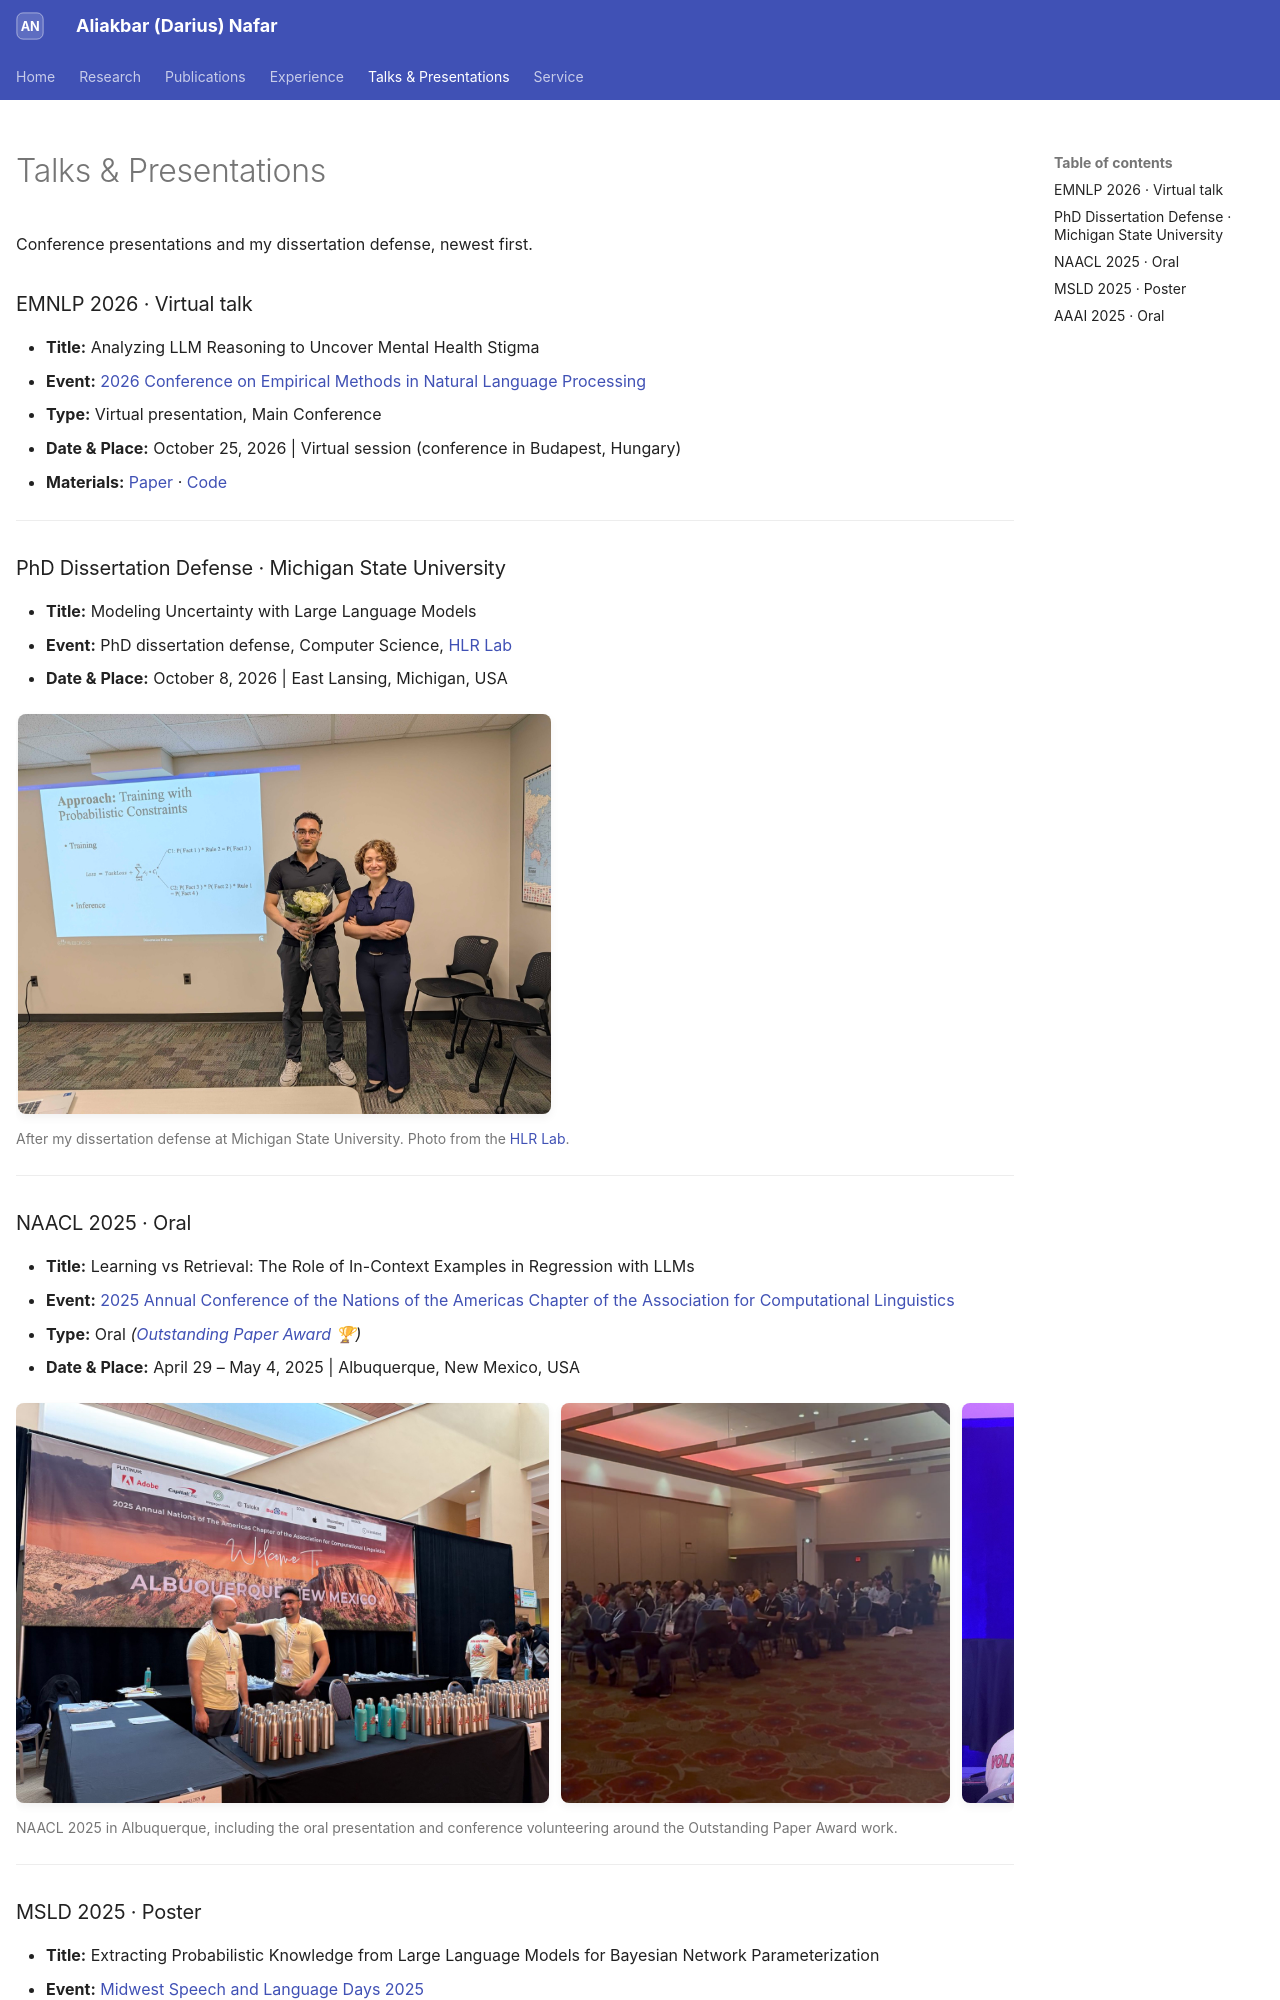

repository: DariusNafar/DariusNafar.github.io · page: talks/index.html · generator: mkdocs

---
hide:
  - navigation
---

# Talks & Presentations

Conference presentations and my dissertation defense, newest first.

### EMNLP 2026 · Virtual talk
- **Title:** Analyzing LLM Reasoning to Uncover Mental Health Stigma
- **Event:** [2026 Conference on Empirical Methods in Natural Language Processing](https://2026.emnlp.org/)
- **Type:** Virtual presentation, Main Conference
- **Date & Place:** October 25, 2026 | Virtual session (conference in Budapest, Hungary)
- **Materials:** [Paper](https://aclanthology.org/2026.emnlp-main.1835/) · [Code](https://github.com/BetterHelp/llm-stigma-reasoning)

---

### PhD Dissertation Defense · Michigan State University
- **Title:** Modeling Uncertainty with Large Language Models
- **Event:** PhD dissertation defense, Computer Science, [HLR Lab](https://hlr.github.io/)
- **Date & Place:** October 8, 2026 | East Lansing, Michigan, USA

<div class="gallery-slider" aria-label="PhD defense photo gallery" tabindex="0">
  <img src="/assets/Defense1.jpg" alt="After my PhD dissertation defense at Michigan State University">
</div>

<p class="gallery-caption">After my dissertation defense at Michigan State University. Photo from the <a href="https://hlr.github.io/">HLR Lab</a>.</p>

---
